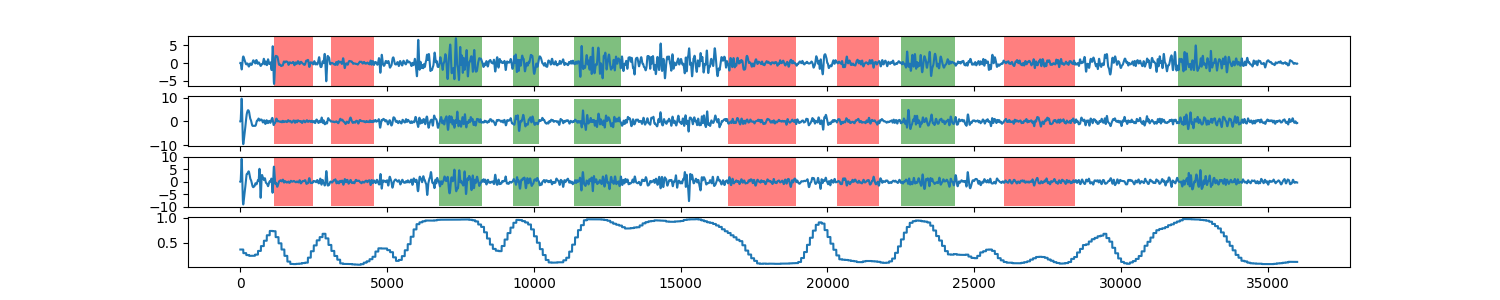

The table this chart was drawn from, first rows:
0, 0.36361181402
1, 0.3636
2, 0.3636
3, 0.3636
4, 0.3636
5, 0.3636
6, 0.3636
7, 0.3636
8, 0.3636
9, 0.3636
10, 0.3636
11, 0.3636
12, 0.3636
13, 0.3636
14, 0.3636
15, 0.3636
16, 0.3636
17, 0.3636
18, 0.3636
19, 0.3636
20, 0.3636
21, 0.3636
22, 0.3636
23, 0.3636
24, 0.3636
25, 0.3636
26, 0.3636
27, 0.3636
28, 0.3636
29, 0.3636
30, 0.3636
31, 0.3636
32, 0.3636
33, 0.3636
34, 0.3636
35, 0.3636
36, 0.3636
37, 0.3636
38, 0.3636
39, 0.3636
40, 0.3636
41, 0.3636
42, 0.3636
43, 0.3636
44, 0.3636
45, 0.3636
46, 0.3636
47, 0.3636
48, 0.3636
49, 0.3636
50, 0.3636
51, 0.3636
52, 0.3636
53, 0.3636
54, 0.3636
55, 0.3636
56, 0.3636
57, 0.3636
58, 0.3636
59, 0.3636
60, 0.3636
... 35,939 more rows
